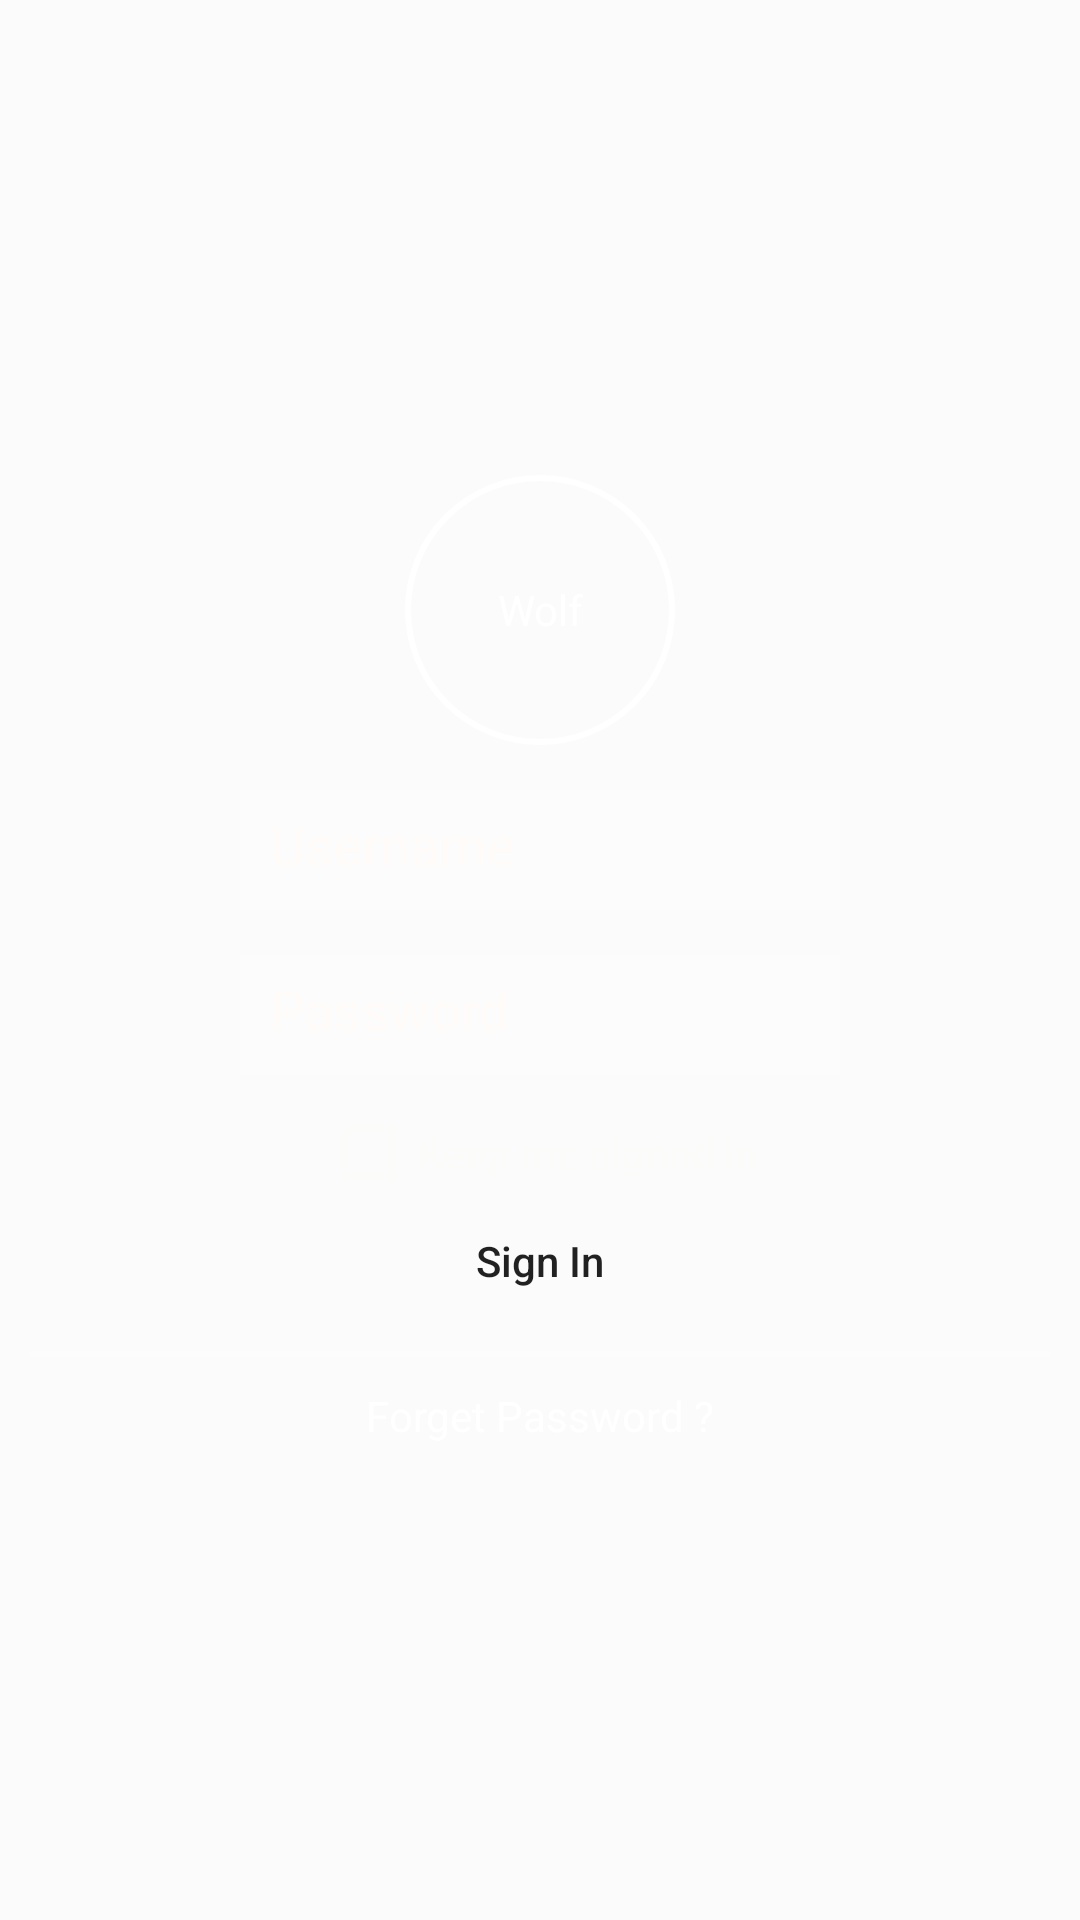

Here is an Android app screen rendered from its layout file. Give the layout XML and the strings, colors and styles it references.
<!-- AndroidManifest.xml: application theme FullScreen -->
<!-- res/layout/login.xml -->
<?xml version="1.0" encoding="utf-8"?>
<LinearLayout xmlns:android="http://schemas.android.com/apk/res/android"
    android:orientation="vertical" android:layout_width="match_parent"
    android:layout_height="match_parent"
    android:background="@drawable/bg">
    <LinearLayout
        android:layout_width="match_parent"
        android:layout_height="match_parent"
        android:orientation="vertical"
        android:background="#3fff"
        android:padding="10dp"
        android:gravity="center"
        >
        <TextView
            android:layout_width="wrap_content"
            android:layout_height="wrap_content"
            android:background="@drawable/circle"
            android:gravity="center"
            android:text="Wolf"
            android:textColor="#ffffff" />

        <EditText
        android:layout_width="200dp"
        android:layout_height="40dp"
        android:hint="Username"
        android:textColorHint="#FFFBF9"
        android:padding="10dp"
        android:background="@drawable/btn"
        android:layout_marginTop="15dp"
        android:inputType="text"
        />
        <EditText
            android:layout_width="200dp"
            android:layout_height="40dp"
            android:hint="Password"
            android:textColorHint="#FFFBF9"
            android:padding="10dp"
            android:background="@drawable/btn"
            android:layout_marginTop="15dp"
            android:inputType="textPassword"
            />
        <CheckBox
            android:layout_width="wrap_content"
            android:layout_height="wrap_content"
            android:text="Keep me signed in"
            android:textColor="#FBFBF9"
            android:layout_marginTop="10dp"
            android:buttonTint="#FBFBF9"
            />
        <Button
            android:layout_width="250dp"
            android:layout_height="40dp"
            android:text="Sign In"
            android:textAllCaps="false"
            android:background="@drawable/btncolor"
            />
        <View
            android:layout_width="match_parent"
            android:layout_height="2dp"
            android:background="#3fff"
            android:layout_marginTop="10dp"
            />
        <TextView
            android:layout_width="wrap_content"
            android:layout_height="wrap_content"
            android:text="Forget Password ?"
            android:layout_marginTop="10dp"
            android:textColor="#FFFFFF "
            />
    </LinearLayout>
</LinearLayout>
<!-- resources referenced by this layout -->
<resources>
  <!-- drawable btn (drawable) -->
  <?xml version="1.0" encoding="utf-8"?>
  <shape xmlns:android="http://schemas.android.com/apk/res/android">
   <solid android:color="#3fff"/>
  </shape>
  <!-- drawable circle (drawable) -->
  <?xml version="1.0" encoding="utf-8"?>
  <shape xmlns:android="http://schemas.android.com/apk/res/android"
      android:shape="oval">
      <corners android:radius="150dp"/>
      <stroke android:color="#ffffff"
          android:width="2dp"/>
      <size android:width="90dp"
          android:height="90dp"/>
  </shape>
  <style name="FullScreen" parent="Theme.AppCompat.Light.NoActionBar">
          <item name="android:windowNoTitle">true</item>
          <item name="windowActionBar">false</item>
          <item name="android:windowFullscreen">true</item>
          
          <item name="colorPrimary">@color/colorPrimary</item>
          <item name="colorPrimaryDark">@color/colorPrimaryDark</item>
          <item name="colorAccent">@color/colorAccent</item>
      </style>
  <!-- not gathered from this repository: default colours our renderer supplied (Android Studio template values) -->
  <color name="colorPrimary">#FF6200EE</color>
  <color name="colorPrimaryDark">#FF3700B3</color>
  <color name="colorAccent">#FF03DAC5</color>
</resources>
